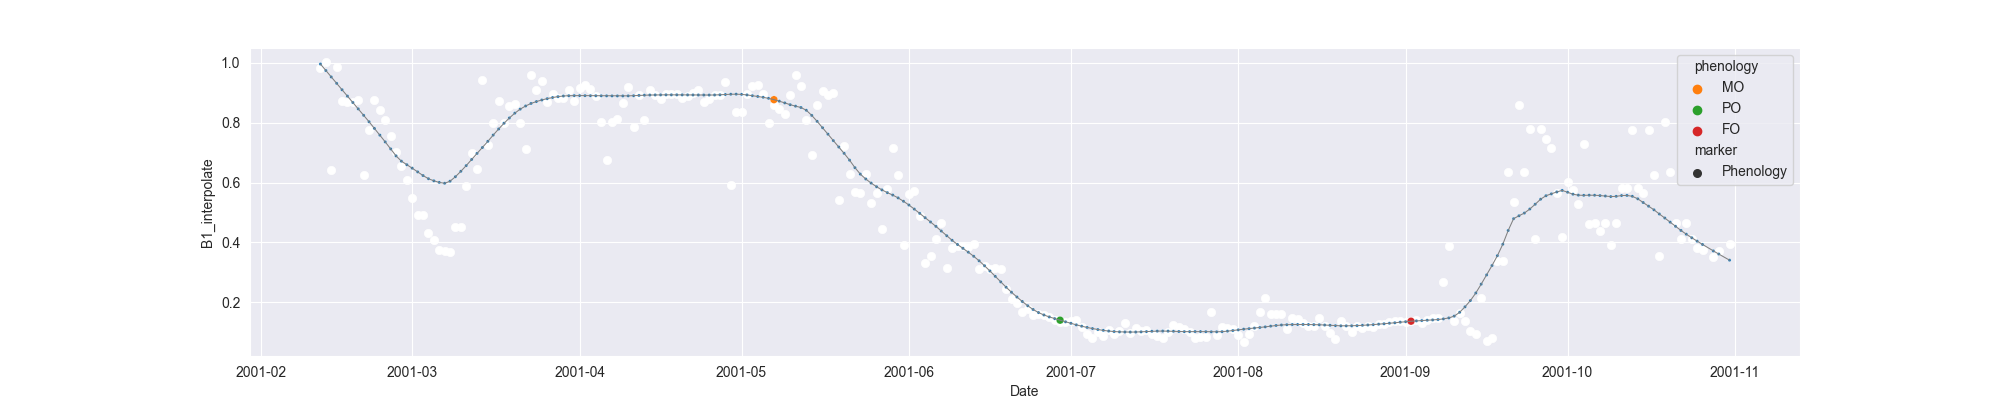

Values plotted in this chart, from the file beside it:
system:time_start, B1, B1_interpolate, B1_phenology
2001-02-12, 0.984, 0.984, 
2001-02-13, 1.003, 1.003, 
2001-02-14, 0.642, 0.642, 
2001-02-15, 0.9853, 0.9853, 
2001-02-16, 0.8725, 0.8725, 
2001-02-17, 0.8694, 0.8694, 
2001-02-18, 0.871, 0.871, 
2001-02-19, 0.875, 0.875, 
2001-02-20, 0.6243, 0.6243, 
2001-02-21, 0.7766, 0.7766, 
2001-02-22, 0.875, 0.875, 
2001-02-23, , 0.8418, 
2001-02-24, 0.8087, 0.8087, 
2001-02-25, , 0.755, 
2001-02-26, 0.7014, 0.7014, 
2001-02-27, , 0.6548, 
2001-02-28, 0.6081, 0.6081, 
2001-03-01, , 0.5495, 
2001-03-02, 0.4909, 0.4909, 
2001-03-03, , 0.4915, 
2001-03-04, , 0.4333, 
2001-03-05, , 0.408, 
2001-03-06, 0.3757, 0.3757, 
2001-03-07, , 0.372, 
2001-03-08, 0.3683, 0.3683, 
2001-03-09, 0.4511, 0.4511, 
2001-03-10, , 0.4511, 
2001-03-11, , 0.5877, 
2001-03-12, , 0.6975, 
2001-03-13, , 0.6466, 
2001-03-14, 0.9439, 0.9439, 
2001-03-15, , 0.7255, 
2001-03-16, , 0.8007, 
2001-03-17, , 0.8723, 
2001-03-18, , 0.8007, 
2001-03-19, , 0.8574, 
2001-03-20, , 0.8638, 
2001-03-21, 0.8007, 0.8007, 
2001-03-22, 0.7134, 0.7134, 
2001-03-23, 0.9607, 0.9607, 
2001-03-24, 0.9102, 0.9102, 
2001-03-25, 0.9395, 0.9395, 
2001-03-26, 0.8702, 0.8702, 
2001-03-27, , 0.897, 
2001-03-28, , 0.8812, 
2001-03-29, 0.8812, 0.8812, 
2001-03-30, 0.9085, 0.9085, 
2001-03-31, 0.8731, 0.8731, 
2001-04-01, 0.916, 0.916, 
2001-04-02, 0.9265, 0.9265, 
2001-04-03, 0.9131, 0.9131, 
2001-04-04, 0.8889, 0.8889, 
2001-04-05, 0.8041, 0.8041, 
2001-04-06, 0.6741, 0.6741, 
2001-04-07, 0.8031, 0.8031, 
2001-04-08, 0.8132, 0.8132, 
2001-04-09, , 0.8663, 
2001-04-10, 0.9193, 0.9193, 
2001-04-11, 0.7842, 0.7842, 
2001-04-12, 0.8929, 0.8929, 
... 202 more rows
